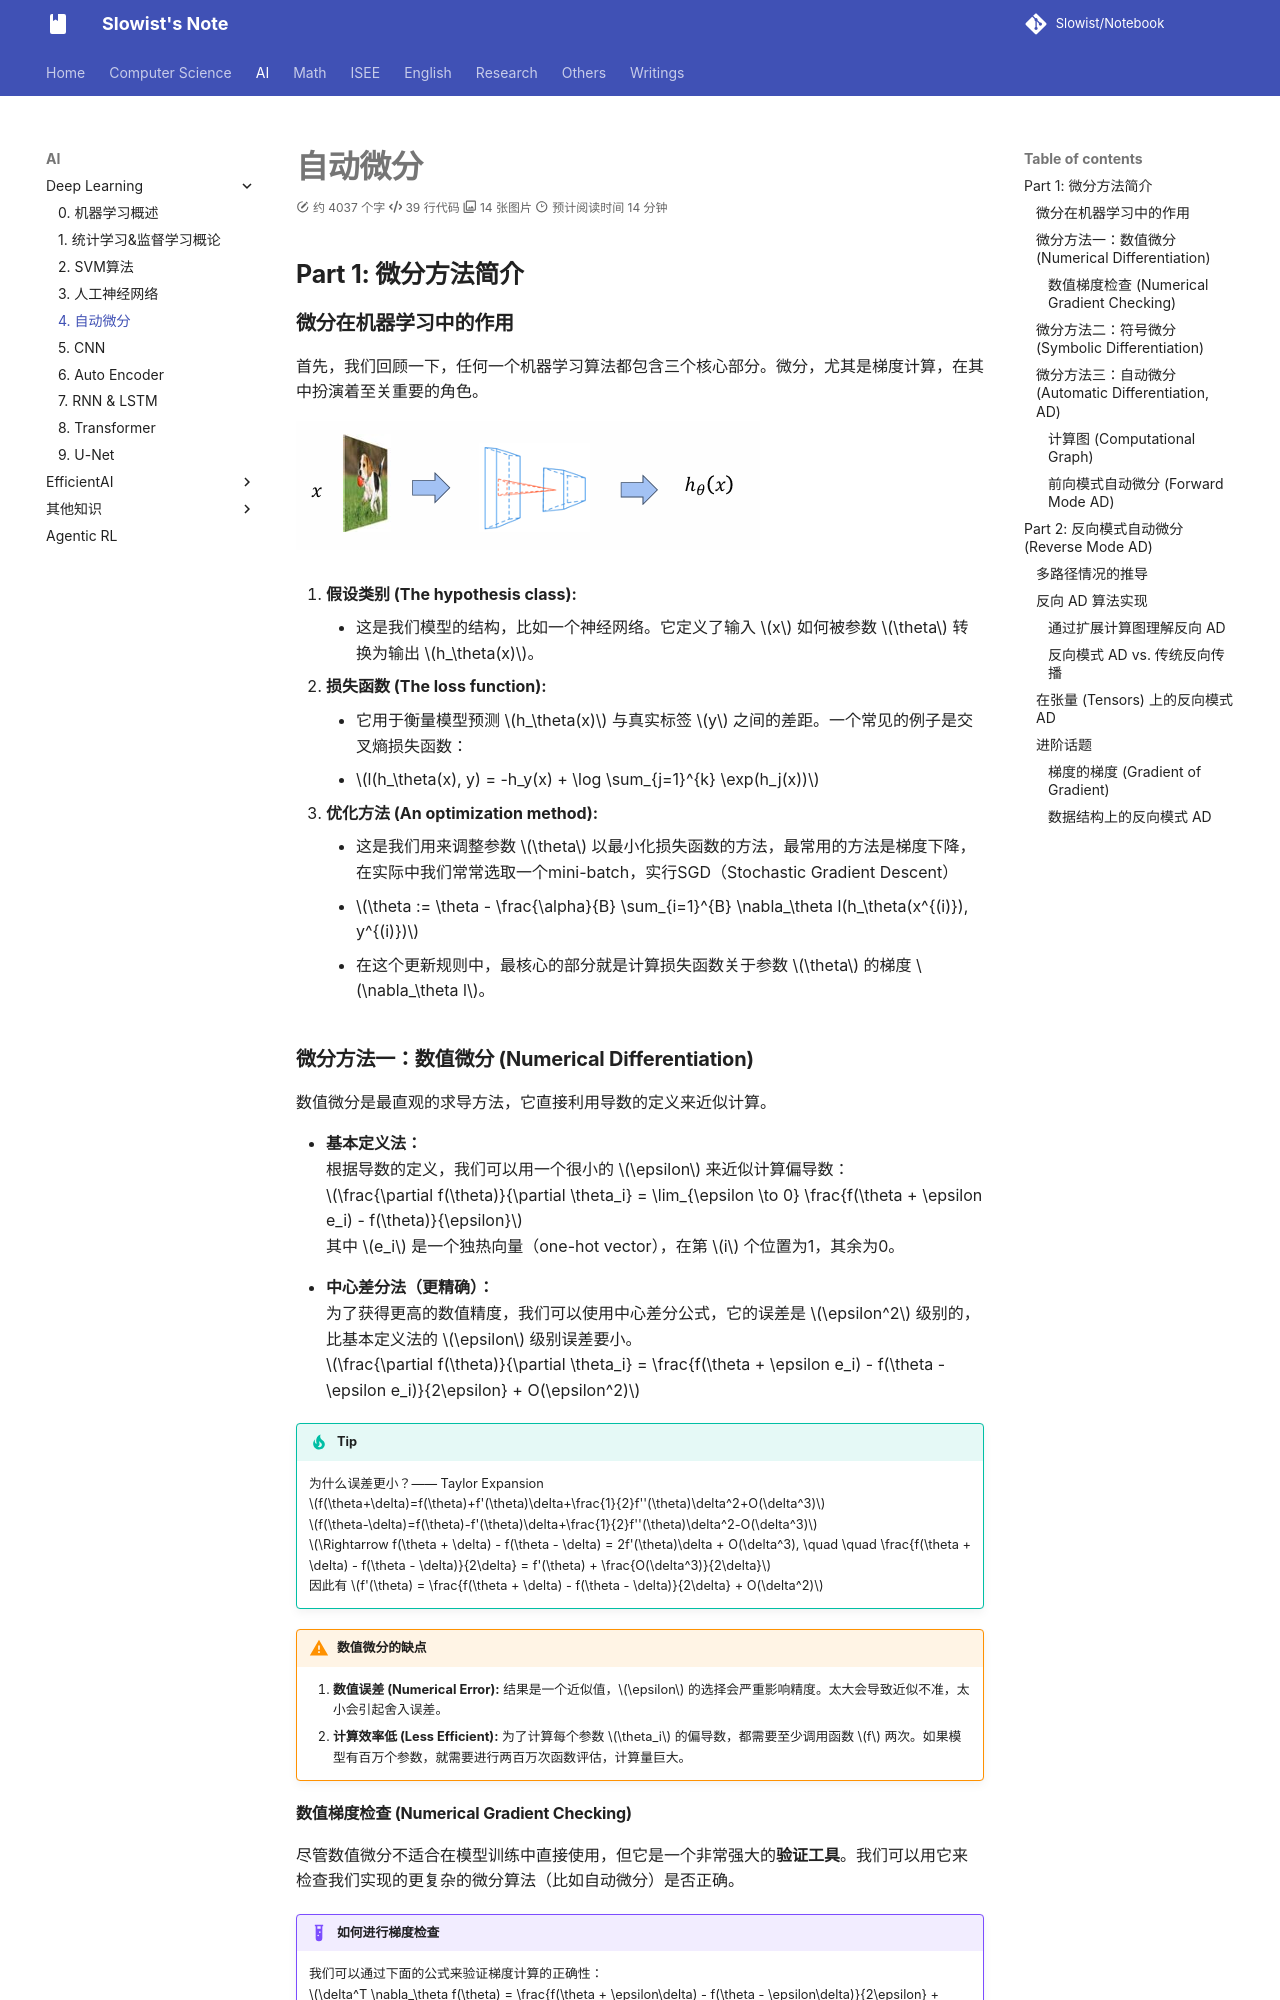

repository: Slowist-Lee/notebook · page: AI/ML/4/index.html · generator: mkdocs

# 自动微分

## Part 1: 微分方法简介

### 微分在机器学习中的作用

首先，我们回顾一下，任何一个机器学习算法都包含三个核心部分。微分，尤其是梯度计算，在其中扮演着至关重要的角色。

![|364](Pasted%20image%2020251209201335.png)

1.  **假设类别 (The hypothesis class):**
    *   这是我们模型的结构，比如一个神经网络。它定义了输入 $x$ 如何被参数 $\theta$ 转换为输出 $h_\theta(x)$。

2.  **损失函数 (The loss function):**
    *   它用于衡量模型预测 $h_\theta(x)$ 与真实标签 $y$ 之间的差距。一个常见的例子是交叉熵损失函数：
    *   $l(h_\theta(x), y) = -h_y(x) + \log \sum_{j=1}^{k} \exp(h_j(x))$

3.  **优化方法 (An optimization method):**
    *   这是我们用来调整参数 $\theta$ 以最小化损失函数的方法，最常用的方法是梯度下降，在实际中我们常常选取一个mini-batch，实行SGD（Stochastic Gradient Descent）
    *   $\theta := \theta - \frac{\alpha}{B} \sum_{i=1}^{B} \nabla_\theta l(h_\theta(x^{(i)}), y^{(i)})$
    *   在这个更新规则中，最核心的部分就是计算损失函数关于参数 $\theta$ 的梯度 $\nabla_\theta l$。

### 微分方法一：数值微分 (Numerical Differentiation)

数值微分是最直观的求导方法，它直接利用导数的定义来近似计算。

*   **基本定义法：**
    根据导数的定义，我们可以用一个很小的 $\epsilon$ 来近似计算偏导数：
    $\frac{\partial f(\theta)}{\partial \theta_i} = \lim_{\epsilon \to 0} \frac{f(\theta + \epsilon e_i) - f(\theta)}{\epsilon}$
    其中 $e_i$ 是一个独热向量（one-hot vector），在第 $i$ 个位置为1，其余为0。

*   **中心差分法（更精确）：**
    为了获得更高的数值精度，我们可以使用中心差分公式，它的误差是 $\epsilon^2$ 级别的，比基本定义法的 $\epsilon$ 级别误差要小。
    $\frac{\partial f(\theta)}{\partial \theta_i} = \frac{f(\theta + \epsilon e_i) - f(\theta - \epsilon e_i)}{2\epsilon} + O(\epsilon^2)$

> [!tip]
> 为什么误差更小？—— Taylor Expansion
> $f(\theta+\delta)=f(\theta)+f'(\theta)\delta+\frac{1}{2}f''(\theta)\delta^2+O(\delta^3)$
> $f(\theta-\delta)=f(\theta)-f'(\theta)\delta+\frac{1}{2}f''(\theta)\delta^2-O(\delta^3)$
> $\Rightarrow f(\theta + \delta) - f(\theta - \delta) = 2f'(\theta)\delta + O(\delta^3), \quad \quad \frac{f(\theta + \delta) - f(\theta - \delta)}{2\delta} = f'(\theta) + \frac{O(\delta^3)}{2\delta}$
> 因此有 $f'(\theta) = \frac{f(\theta + \delta) - f(\theta - \delta)}{2\delta} + O(\delta^2)$

> [!WARNING] 数值微分的缺点
> 1.  **数值误差 (Numerical Error):** 结果是一个近似值，$\epsilon$ 的选择会严重影响精度。太大会导致近似不准，太小会引起舍入误差。
> 2.  **计算效率低 (Less Efficient):** 为了计算每个参数 $\theta_i$ 的偏导数，都需要至少调用函数 $f$ 两次。如果模型有百万个参数，就需要进行两百万次函数评估，计算量巨大。
